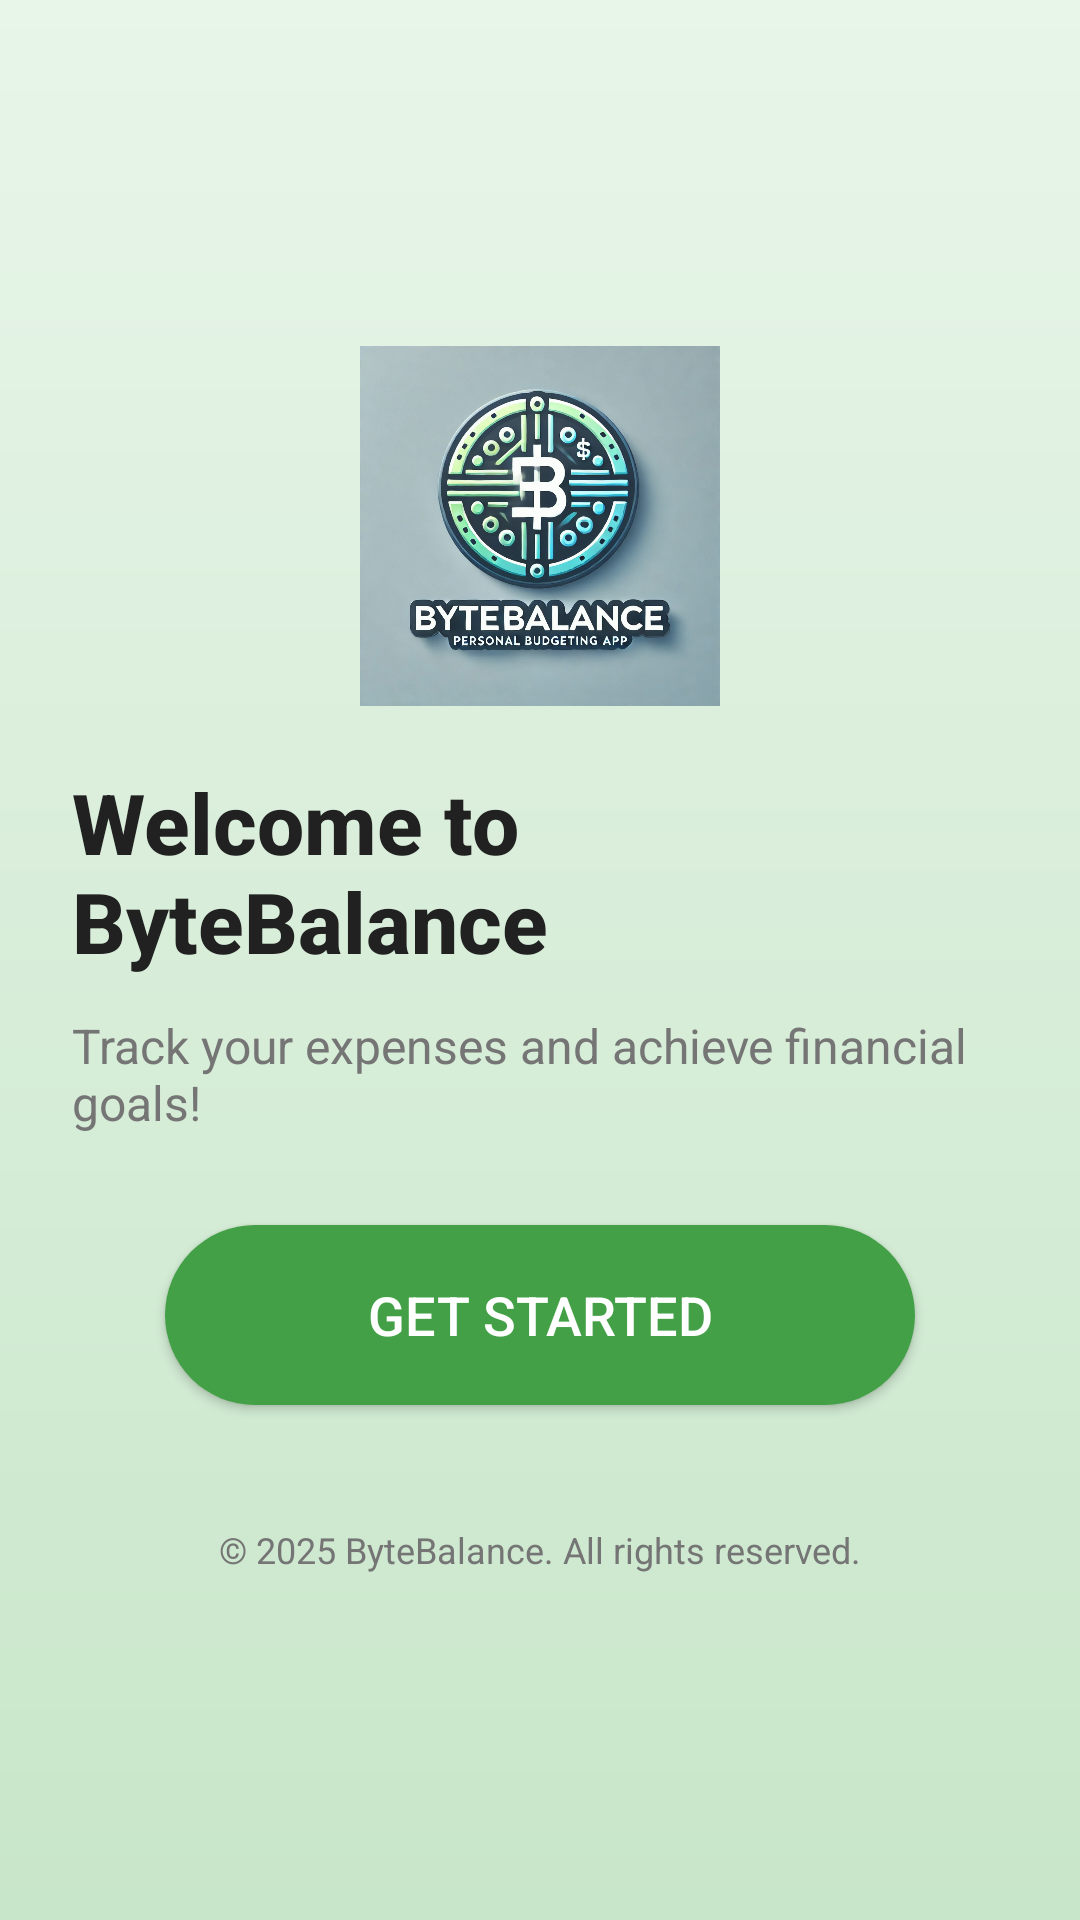

This screen was rendered from an Android layout file. Write that file and the resources it references.
<!-- AndroidManifest.xml: application theme Theme.ByteBalanceApp -->
<!-- res/layout/activity_main.xml -->
<?xml version="1.0" encoding="utf-8"?>
<LinearLayout xmlns:android="http://schemas.android.com/apk/res/android"
    android:layout_width="match_parent"
    android:layout_height="match_parent"
    android:orientation="vertical"
    android:gravity="center"
    android:padding="24dp"
    android:background="@drawable/gradient_bg">

    <ImageView
        android:id="@+id/logoImageView"
        android:layout_width="120dp"
        android:layout_height="120dp"
        android:src="@drawable/ic_logo"
        android:layout_marginBottom="20dp"
        android:alpha="0.9" />


    <TextView
        android:layout_width="wrap_content"
        android:layout_height="wrap_content"
        android:text="Welcome to ByteBalance"
        android:textSize="28sp"
        android:textStyle="bold"
        android:textColor="@color/textColorPrimary"
        android:fontFamily="sans-serif-medium"
        android:layout_marginBottom="12dp" />

    <TextView
        android:layout_width="wrap_content"
        android:layout_height="wrap_content"
        android:text="Track your expenses and achieve financial goals!"
        android:textSize="16sp"
        android:textColor="@color/textColorSecondary"
        android:layout_marginBottom="30dp"
        android:fontFamily="sans-serif" />

    <Button
        android:id="@+id/btnGetStarted"
        android:layout_width="250dp"
        android:layout_height="60dp"
        android:text="Get Started"
        android:textSize="18sp"
        android:textColor="@color/white"
        android:background="@drawable/button_green"
        android:fontFamily="sans-serif-medium" />

    <TextView
        android:layout_width="wrap_content"
        android:layout_height="wrap_content"
        android:text="© 2025 ByteBalance. All rights reserved."
        android:textSize="12sp"
        android:textColor="@color/textColorSecondary"
        android:layout_marginTop="40dp"
        android:fontFamily="sans-serif"
        android:layout_gravity="center" />

</LinearLayout>
<!-- resources referenced by this layout -->
<resources>
  <color name="textColorPrimary">#212121</color>
  <color name="textColorSecondary">#757575</color>
  <color name="white">#FFFFFF</color>
  <!-- drawable button_green (drawable) -->
  <?xml version="1.0" encoding="utf-8"?>
  
  <selector xmlns:android="http://schemas.android.com/apk/res/android">
      <item android:state_pressed="true">
          <shape android:shape="rectangle">
              <corners android:radius="30dp"/>
              <solid android:color="@color/darkGreen"/> 
          </shape>
      </item>
      <item>
          <shape android:shape="rectangle">
              <corners android:radius="30dp"/>
              <solid android:color="@color/primaryGreen"/> 
          </shape>
      </item>
  </selector>
  <!-- drawable gradient_bg (drawable) -->
  <?xml version="1.0" encoding="utf-8"?>
  
  <layer-list xmlns:android="http://schemas.android.com/apk/res/android">
      <item>
          <shape android:shape="rectangle">
              <gradient
                  android:angle="270"
                  android:startColor="@color/backgroundGradientStart"
                  android:endColor="@color/backgroundGradientEnd" />
          </shape>
      </item>
  </layer-list>
  <!-- drawable ic_logo: jpg bitmap (drawable, 179588 bytes) -->
  <style name="Theme.ByteBalanceApp" parent="Base.Theme.ByteBalanceApp" />
  <color name="darkGreen">#2E7D32</color>
  <color name="primaryGreen">#43A047</color>
  <color name="backgroundGradientStart">#E8F5E9</color>
  <color name="backgroundGradientEnd">#C8E6C9</color>
  <style name="Base.Theme.ByteBalanceApp" parent="Theme.Material3.DayNight.NoActionBar">
          
          
      </style>
</resources>
